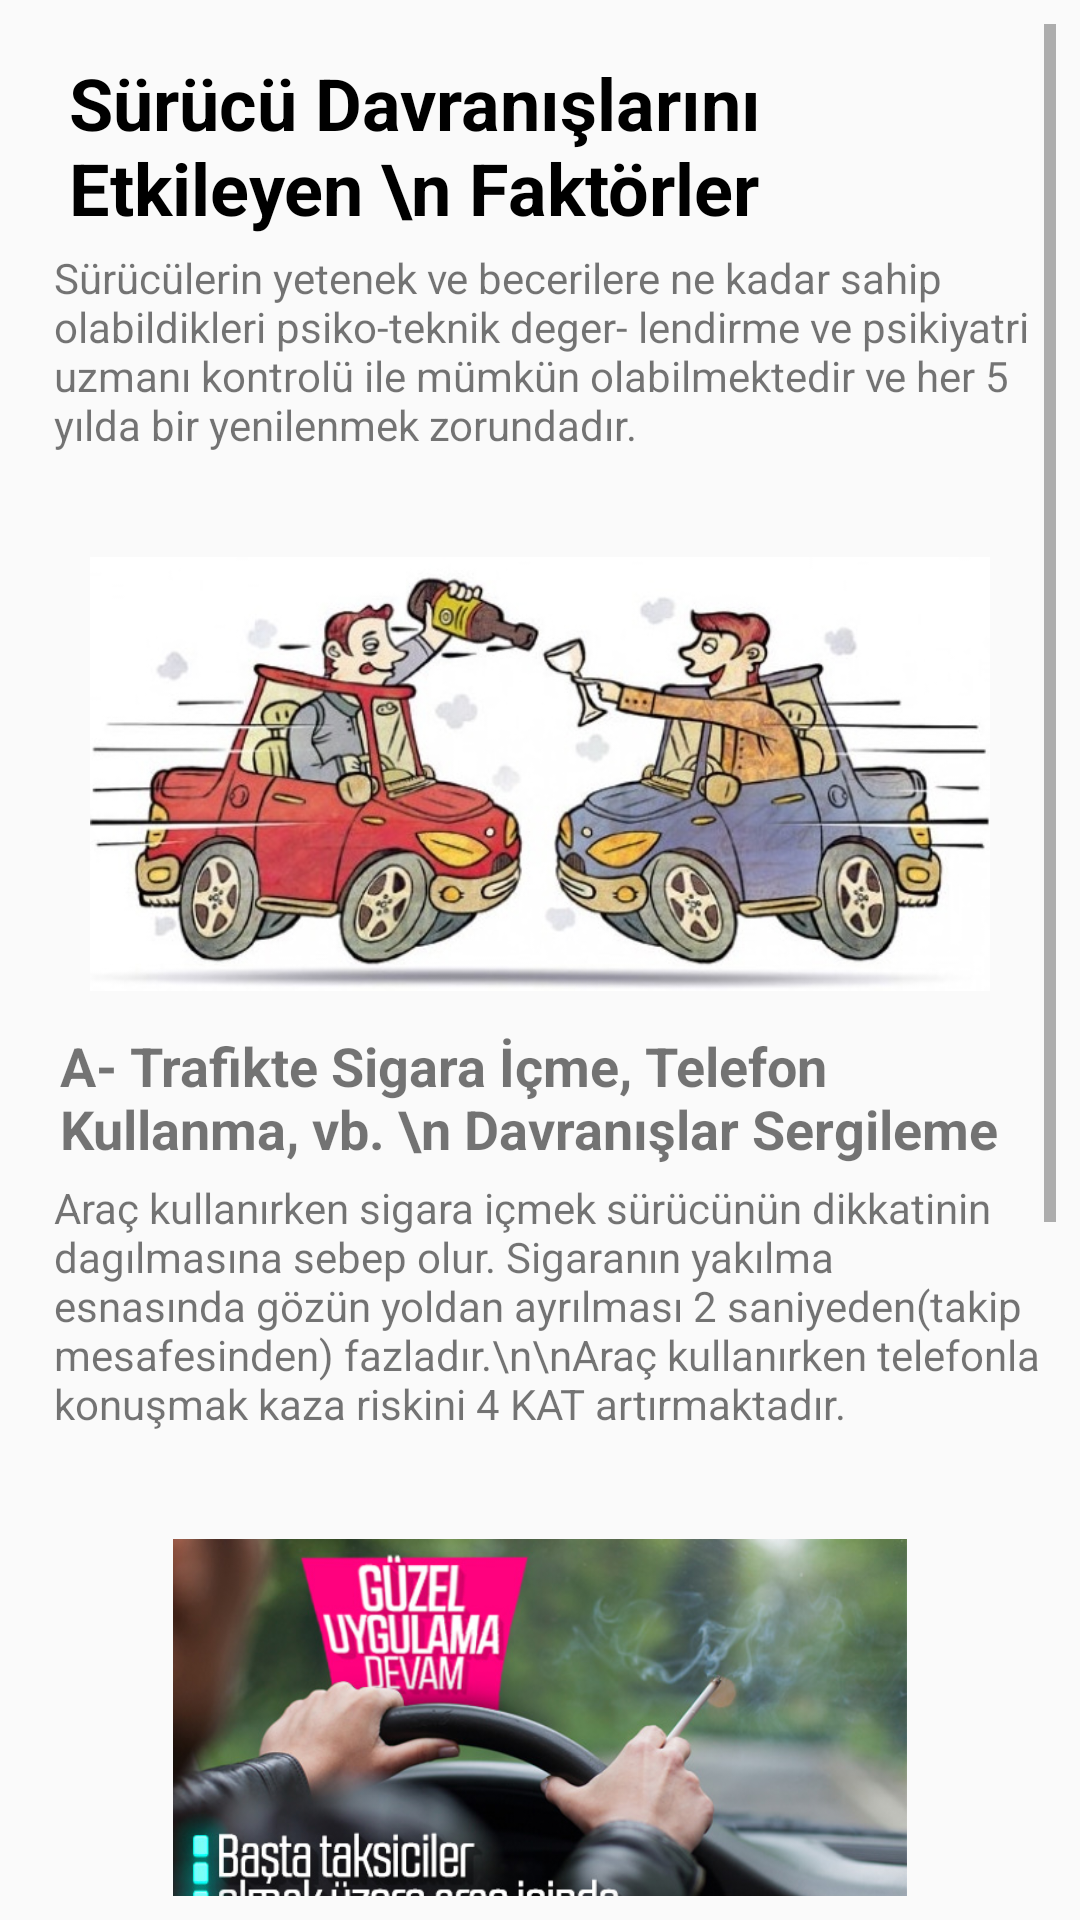

Reconstruct the res/layout file that produces this screen, plus the resources it refers to.
<!-- AndroidManifest.xml: application theme AppTheme -->
<!-- res/layout/activity_surucu_davranislarini_etkileyen_faktorler.xml -->
<?xml version="1.0" encoding="utf-8"?>
<android.support.constraint.ConstraintLayout xmlns:android="http://schemas.android.com/apk/res/android"
    xmlns:app="http://schemas.android.com/apk/res-auto"
    xmlns:tools="http://schemas.android.com/tools"
    android:layout_width="match_parent"
    android:layout_height="match_parent"
    tools:context=".SurucuDavranislariniEtkileyenFaktorler">



    <ScrollView
        android:id="@+id/scrollView7"
        android:layout_width="0dp"
        android:layout_height="0dp"
        android:layout_marginStart="8dp"
        android:layout_marginLeft="8dp"
        android:layout_marginTop="8dp"
        android:layout_marginEnd="8dp"
        android:layout_marginRight="8dp"
        android:layout_marginBottom="8dp"
        app:layout_constraintBottom_toBottomOf="parent"
        app:layout_constraintEnd_toEndOf="parent"
        app:layout_constraintHorizontal_bias="0.0"
        app:layout_constraintStart_toStartOf="parent"
        app:layout_constraintTop_toTopOf="parent"
        app:layout_constraintVertical_bias="1.0">


        <LinearLayout
            android:layout_width="match_parent"
            android:layout_height="wrap_content"
            android:orientation="vertical"
            tools:layout_editor_absoluteX="16dp"
            tools:layout_editor_absoluteY="166dp">


            <TextView
                android:layout_width="wrap_content"
                android:layout_height="60dp"
                android:layout_marginLeft="15dp"
                android:layout_marginTop="10dp"
                android:text="Sürücü Davranışlarını Etkileyen \n Faktörler"
                android:textColor="#000"
                android:textSize="24dp"
                android:textStyle="bold" />


            <TextView
                android:layout_width="match_parent"
                android:layout_height="80dp"
                android:layout_marginLeft="10dp"
                android:layout_marginTop="5dp"
               android:text="Sürücülerin yetenek ve becerilere ne kadar sahip olabildikleri psiko-teknik deger- lendirme ve psikiyatri uzmanı kontrolü ile mümkün olabilmektedir ve her 5 yılda bir yenilenmek zorundadır."
                />


            <ImageView
                android:layout_width="300dp"
                android:layout_height="150dp"
                android:layout_gravity="center"
                android:layout_marginTop="20dp"
                android:src="@drawable/kar5" />



            <TextView
                android:layout_width="wrap_content"
                android:layout_height="45dp"
                android:layout_marginLeft="12dp"
                android:layout_marginTop="10dp"
                android:text="A- Trafikte Sigara İçme, Telefon Kullanma, vb. \n Davranışlar Sergileme"
                android:textSize="18dp"
                android:textStyle="bold" />


            <TextView
                android:layout_width="match_parent"
                android:layout_height="100dp"
                android:layout_marginLeft="10dp"
                android:layout_marginTop="5dp"
                android:text="Araç kullanırken sigara içmek sürücünün dikkatinin dagılmasına sebep olur. Sigaranın yakılma esnasında gözün yoldan ayrılması 2 saniyeden(takip mesafesinden) fazladır.\n\nAraç kullanırken telefonla konuşmak kaza riskini 4 KAT artırmaktadır."/>

            <ImageView
                android:layout_width="300dp"
                android:layout_height="150dp"
                android:layout_gravity="center"
                android:layout_marginTop="20dp"
                android:src="@drawable/kar4" />


            <TextView
                android:layout_width="wrap_content"
                android:layout_height="45dp"
                android:layout_marginLeft="12dp"
                android:layout_marginTop="10dp"
                android:text="B- Sürücülük Performansı"
                android:textSize="18dp"
                android:textStyle="bold" />


            <TextView
                android:layout_width="match_parent"
                android:layout_height="100dp"
                android:layout_marginLeft="10dp"
                android:layout_marginTop="5dp"
                android:text="Sürücülükte yetenek ve beceriler tehlikenin algılanmasından, trafik işaretleri ile (Trafik polisi-trafik işaret levhaları-trafik ışıklı cihazı-yol çizgileri ve yer işaretlemeleri) karşılaşıldıgında gerekli mesajın alınması, karşıdan gelen aracın hız ve mesafesinin tahmini sürücülükte yaşamsal önem taşıyan etkenlerin yerine getirilmesi için gereklidir. 	"
                />




            <TextView
                android:layout_width="wrap_content"
                android:layout_height="45dp"
                android:layout_marginLeft="12dp"
                android:layout_marginTop="10dp"
                android:text="C- Ruhsal Yapı Bozukluklarının Kazaya Etkisi"
                android:textSize="18dp"
                android:textStyle="bold" />



            <TextView
                android:layout_width="match_parent"
                android:layout_height="100dp"
                android:layout_marginLeft="10dp"
                android:layout_marginTop="5dp"
                android:text="Sürücülerin yetenek beceri ve kişisel özelliklerinin tanımı; Trafik kazalarında sürü- cüler daha fazla rol almaktadırlar. Bu nedenle araç sürücülerinin psiko-teknik yöntem- lerle zihinsel ve psiko-motor yetenek ve becerilerinin degerlendirilmesi çok önemlidir.
"
                />


        </LinearLayout>
    </ScrollView>



</android.support.constraint.ConstraintLayout>
<!-- resources referenced by this layout -->
<resources>
  <!-- drawable kar4: jpg bitmap (drawable, 84607 bytes) -->
  <!-- drawable kar5: jpg bitmap (drawable, 103112 bytes) -->
  <style name="AppTheme" parent="Theme.AppCompat.Light.DarkActionBar">
          
          <item name="colorPrimary">@color/Coral</item>
          <item name="colorPrimaryDark">@color/colorPrimaryDark</item>
          <item name="colorAccent">@color/Blue</item>
      </style>
  <!-- not gathered from this repository: default colours our renderer supplied (Android Studio template values) -->
  <color name="colorPrimaryDark">#FF3700B3</color>
</resources>
